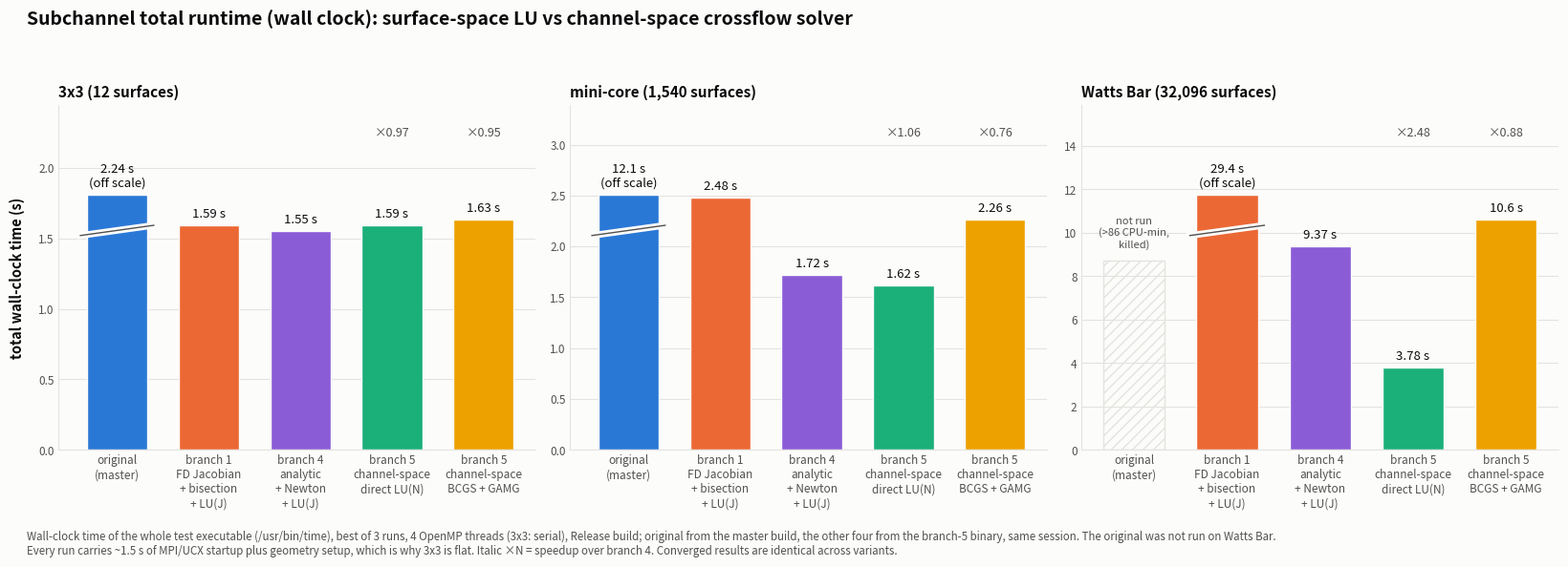

Recreate this plot in Python. (Note: this script raises an exception after producing the figure.)
import matplotlib
matplotlib.use("Agg")
import matplotlib.pyplot as plt
import numpy as np
INK, INK2, SURF, GRID = "#0b0b0b", "#52514e", "#fcfcfb", "#e4e3df"
COLS = ["#2a78d6", "#eb6834", "#8a5cd6", "#1baf7a", "#eda100"]
versions = ["original\n(master)", "branch 1\nFD Jacobian\n+ bisection\n+ LU(J)", "branch 4\nanalytic\n+ Newton\n+ LU(J)",
            "branch 5\nchannel-space\ndirect LU(N)", "branch 5\nchannel-space\nBCGS + GAMG"]
cases = ["3x3 (12 surfaces)", "mini-core (1,540 surfaces)", "Watts Bar (32,096 surfaces)"]
# total wall-clock of the test executable (/usr/bin/time %e), best of 3, 4 OpenMP threads (3x3: serial),
# same session; includes ~1.5 s MPI/UCX startup, geometry setup and the test harness
wall = {cases[0]: [2.24, 1.59, 1.55, 1.59, 1.63], cases[1]: [12.06, 2.48, 1.72, 1.62, 2.26], cases[2]: [None, 29.41, 9.37, 3.78, 10.59]}
fig, axes = plt.subplots(1, 3, figsize=(16.5, 5.8), facecolor=SURF)
fig.suptitle("Subchannel total runtime (wall clock): surface-space LU vs channel-space crossflow solver",
             fontsize=14, color=INK, fontweight="bold", x=0.02, ha="left", y=0.99)
x = np.arange(5)
for c, case in enumerate(cases):
    ax = axes[c]; ax.set_facecolor(SURF)
    vals = wall[case]; top = max(v for v in vals[2:]) * 1.5
    for i, v in enumerate(vals):
        if v is None:
            ax.bar(x[i], top * 0.55, color="none", edgecolor=GRID, hatch="///", width=0.66, linewidth=1)
            ax.text(x[i], top * 0.58, "not run\n(>86 CPU-min,\nkilled)", ha="center", va="bottom", fontsize=8, color=INK2, style="italic")
            continue
        h = min(v, top * 0.74)
        ax.bar(x[i], h, color=COLS[i], width=0.66, edgecolor=SURF, linewidth=1)
        txt = f"{v:.2f} s" if v < 10 else f"{v:.1f} s"
        if v > h:
            ax.plot([x[i] - 0.4, x[i] + 0.4], [h * 0.84, h * 0.88], color=SURF, lw=5, zorder=3)
            ax.plot([x[i] - 0.4, x[i] + 0.4], [h * 0.84, h * 0.88], color=INK2, lw=1, zorder=4)
            txt += "\n(off scale)"
        ax.text(x[i], h + top * 0.015, txt, ha="center", va="bottom", fontsize=9.5, color=INK)
    for i in (3, 4):
        r = vals[2] / vals[i]
        ax.text(x[i], top * 0.90, f"×{r:.2f}", ha="center", va="bottom", fontsize=9, color=INK2, style="italic")
    ax.set_ylim(0, top)
    ax.set_xticks(x); ax.set_xticklabels(versions, fontsize=7.8, color=INK2)
    ax.set_title(case, fontsize=11, color=INK, loc="left", fontweight="bold")
    ax.yaxis.grid(True, color=GRID); ax.set_axisbelow(True)
    for s in ["top", "right"]: ax.spines[s].set_visible(False)
    ax.spines["left"].set_color(GRID); ax.spines["bottom"].set_color(GRID)
    ax.tick_params(colors=INK2, length=0, labelsize=8.5)
axes[0].set_ylabel("total wall-clock time (s)", fontsize=10.5, color=INK, fontweight="bold", labelpad=10)
fig.text(0.02, 0.005,
         "Wall-clock time of the whole test executable (/usr/bin/time), best of 3 runs, 4 OpenMP threads (3x3: serial), Release build; original from the master build, "
         "the other four from the branch-5 binary, same session. The original was not run on Watts Bar.\nEvery run carries ~1.5 s of MPI/UCX startup plus geometry setup, which is why 3x3 is flat. "
         "Italic ×N = speedup over branch 4. Converged results are identical across variants.",
         fontsize=8.3, color=INK2)
plt.tight_layout(rect=(0, 0.06, 1, 0.94))
out = "perf/subchannel_schur_total_runtime.png"
plt.savefig(out, dpi=160, facecolor=SURF, bbox_inches="tight", pad_inches=0.25)
print(out)
